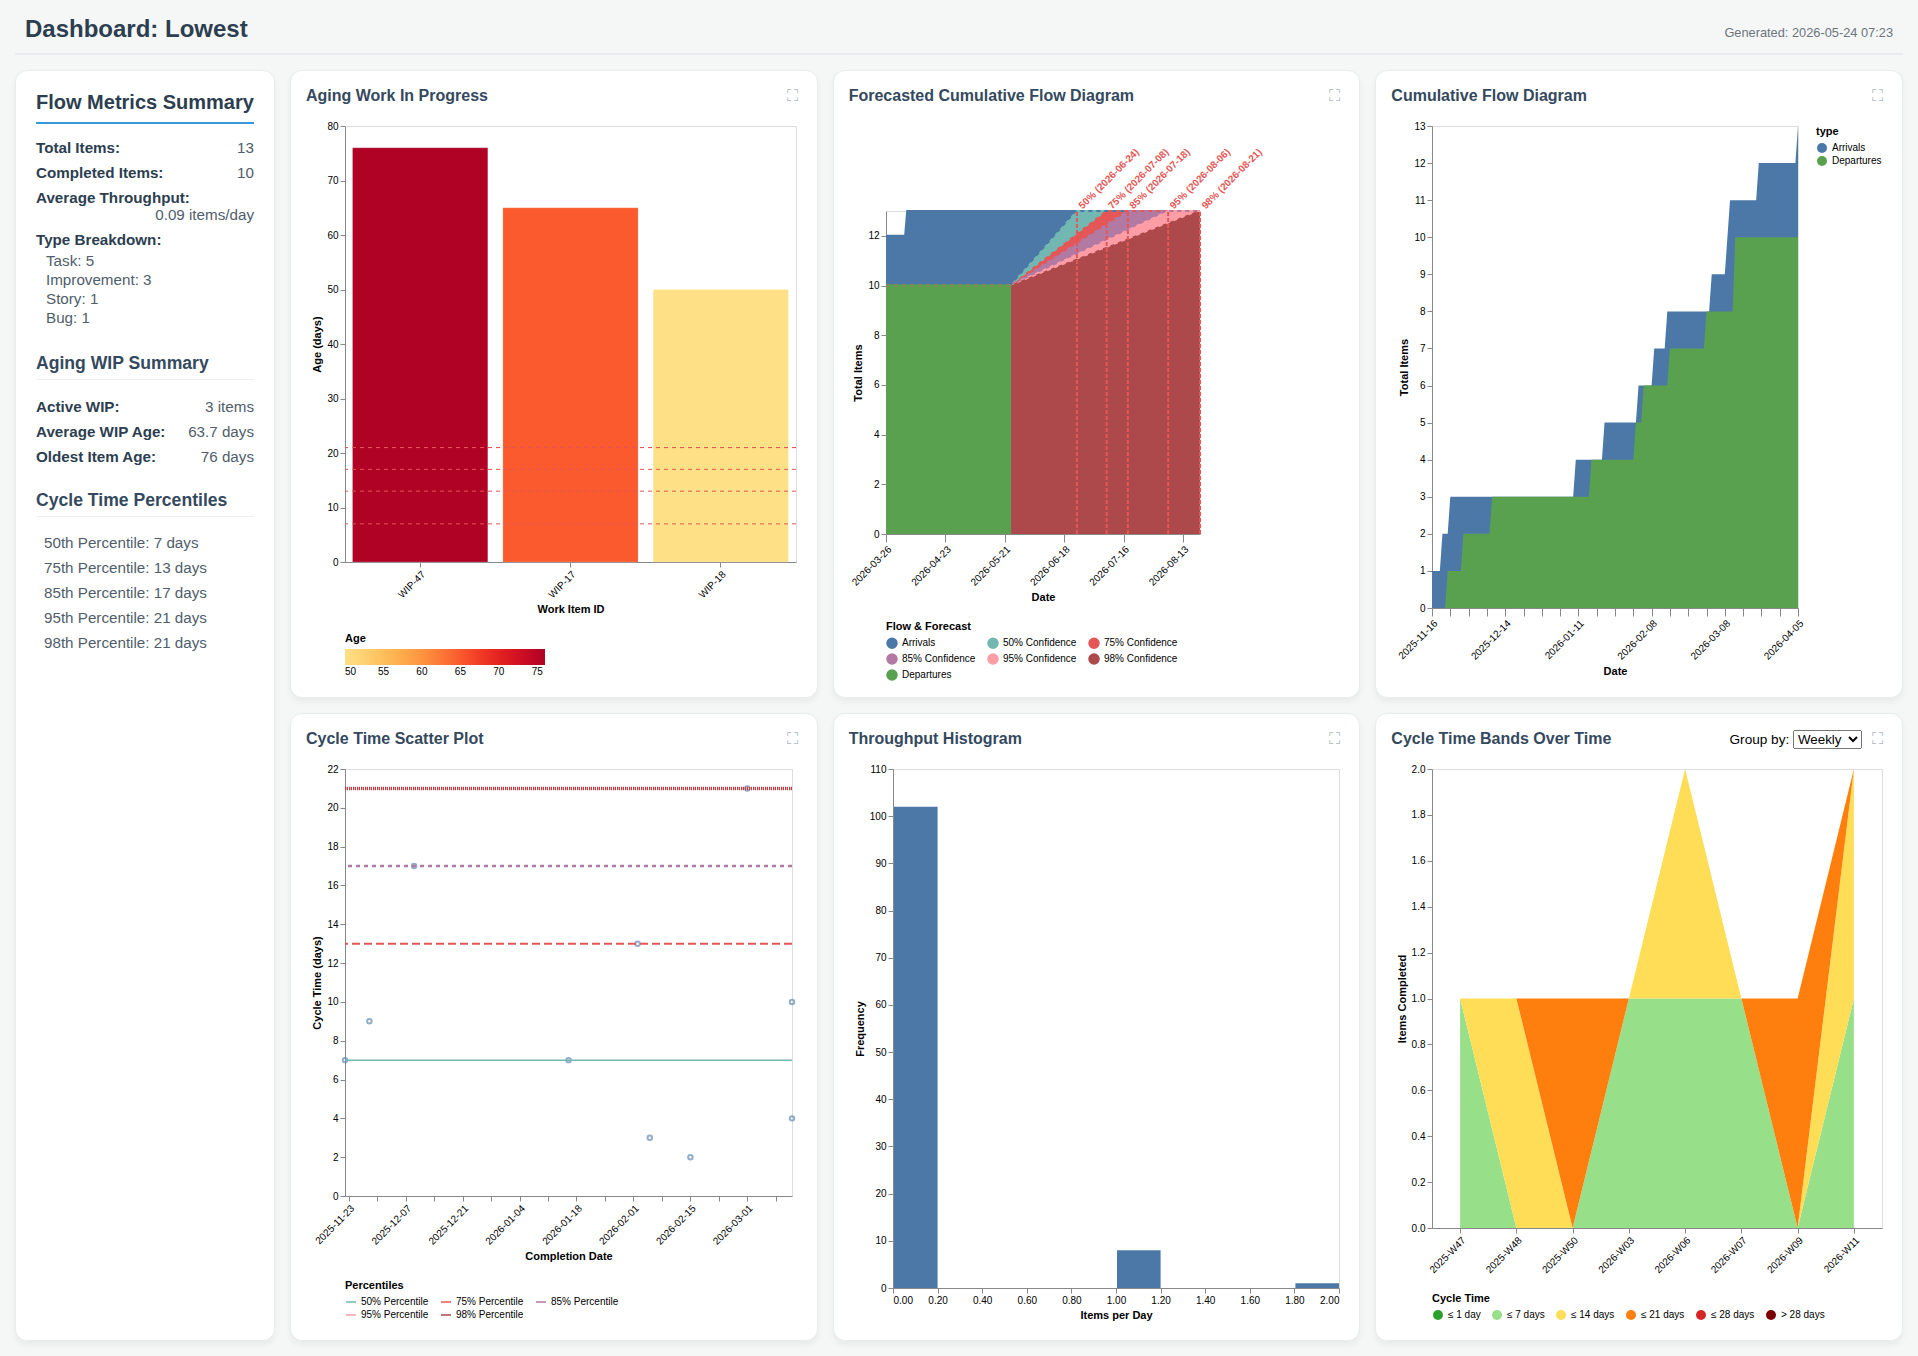

The file beside this chart, header and first rows:
ID, Title, Type, Priority, Start Date, End Date, Status, YYYY-Week, YYYY-MM, YYYY, Cycle Time (days), Current Age (days), URL, Done ≤ 1 day, Done ≤ 7 days, Done ≤ 14 days, Done ≤ 21 days, Done ≤ 28 days
DONE-112, Fix incorrect tax calculation for cross-…, Task, Lowest, 2025-11-16, 2025-11-22, Done, 2025-W47, 2025-11, 2025, 7, , file:///home/cbroult/work/ruby/predictab…, false, true, true, true, true
DONE-39, Migrate from deprecated authentication l…, Task, Lowest, 2025-11-20, 2025-11-28, Done, 2025-W48, 2025-11, 2025, 9, , file:///home/cbroult/work/ruby/predictab…, false, false, true, true, true
DONE-5, Fix security vulnerability in the file u…, Story, Lowest, 2025-11-23, 2025-12-09, Done, 2025-W50, 2025-12, 2025, 17, , file:///home/cbroult/work/ruby/predictab…, false, false, false, true, true
DONE-144, Add dark mode support to the main applic…, Improvement, Lowest, 2026-01-10, 2026-01-16, Done, 2026-W03, 2026-01, 2026, 7, , file:///home/cbroult/work/ruby/predictab…, false, true, true, true, true
DONE-52, Add comprehensive API documentation usin…, Improvement, Lowest, 2026-01-21, 2026-02-02, Done, 2026-W06, 2026-02, 2026, 13, , file:///home/cbroult/work/ruby/predictab…, false, false, true, true, true
DONE-82, Improve search indexing performance for …, Improvement, Lowest, 2026-02-03, 2026-02-05, Done, 2026-W06, 2026-02, 2026, 3, , file:///home/cbroult/work/ruby/predictab…, false, true, true, true, true
DONE-59, Optimize SQL queries causing slow respon…, Task, Lowest, 2026-02-09, 2026-03-01, Done, 2026-W09, 2026-03, 2026, 21, , file:///home/cbroult/work/ruby/predictab…, false, false, false, true, true
DONE-21, Add audit logging for all user actions i…, Bug, Lowest, 2026-02-14, 2026-02-15, Done, 2026-W07, 2026-02, 2026, 2, , file:///home/cbroult/work/ruby/predictab…, false, true, true, true, true
DONE-71, Refactor the notification service to use…, Task, Lowest, 2026-03-03, 2026-03-12, Done, 2026-W11, 2026-03, 2026, 10, , file:///home/cbroult/work/ruby/predictab…, false, false, true, true, true
DONE-74, Add accessibility improvements to comply…, Task, Lowest, 2026-03-09, 2026-03-12, Done, 2026-W11, 2026-03, 2026, 4, , file:///home/cbroult/work/ruby/predictab…, false, true, true, true, true
WIP-47, Implement event sourcing pattern for the…, Task, Lowest, 2026-03-10, , In Progress, , , , , 76, file:///home/cbroult/work/ruby/predictab…, , , , , 
WIP-17, Implement smart search with natural lang…, Improvement, Lowest, 2026-03-21, , In Progress, , , , , 65, file:///home/cbroult/work/ruby/predictab…, , , , , 
WIP-18, Implement chaos engineering tests for re…, Improvement, Lowest, 2026-04-05, , In Progress, , , , , 50, file:///home/cbroult/work/ruby/predictab…, , , , , 
